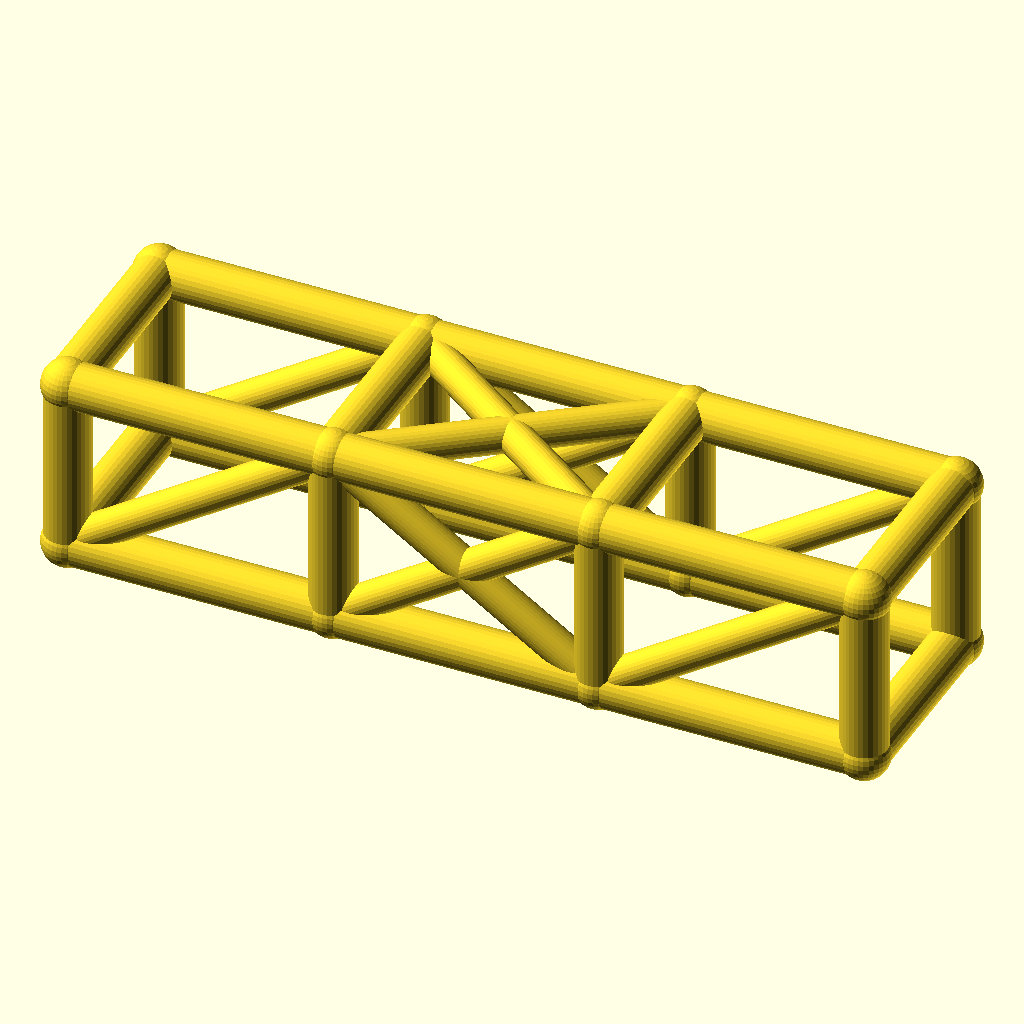
Cell 1 — every parameter at its default value.
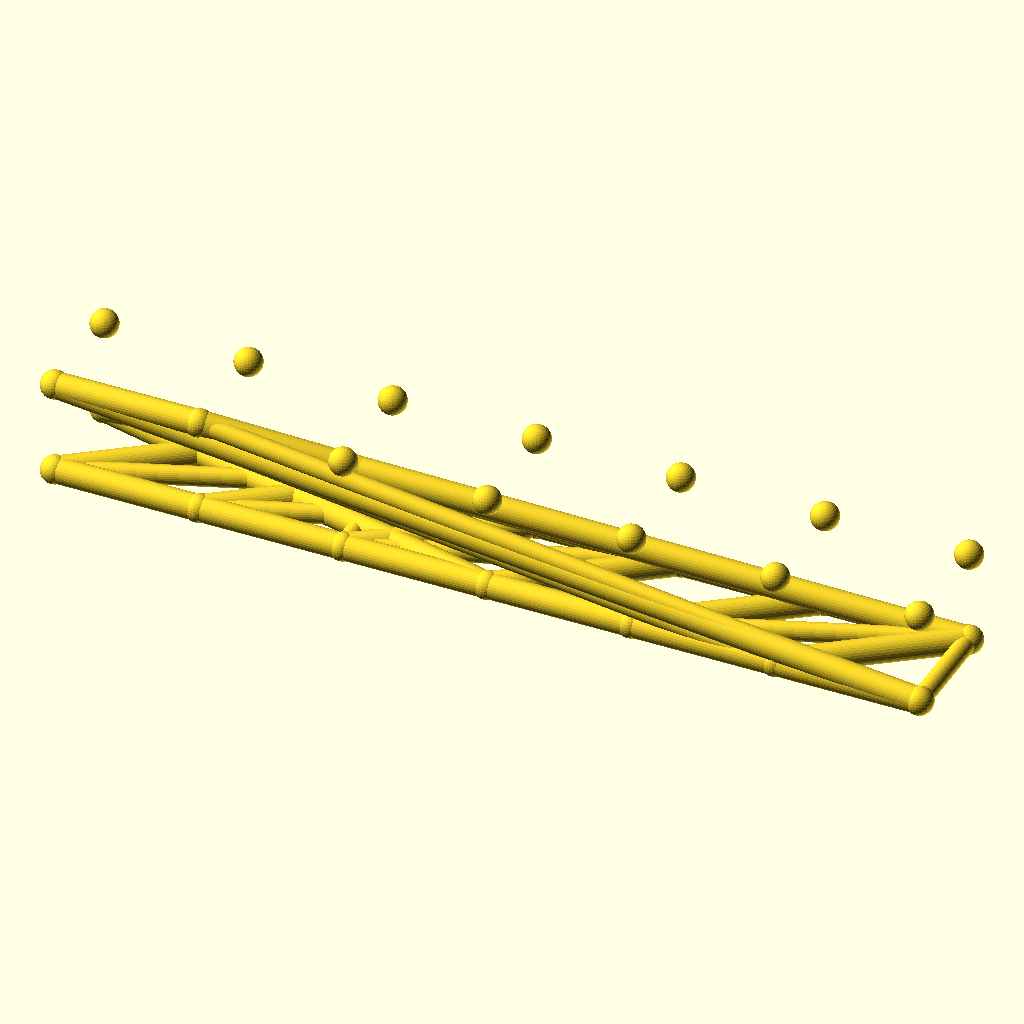
Cell 2: bays = 6 (everything else at default).
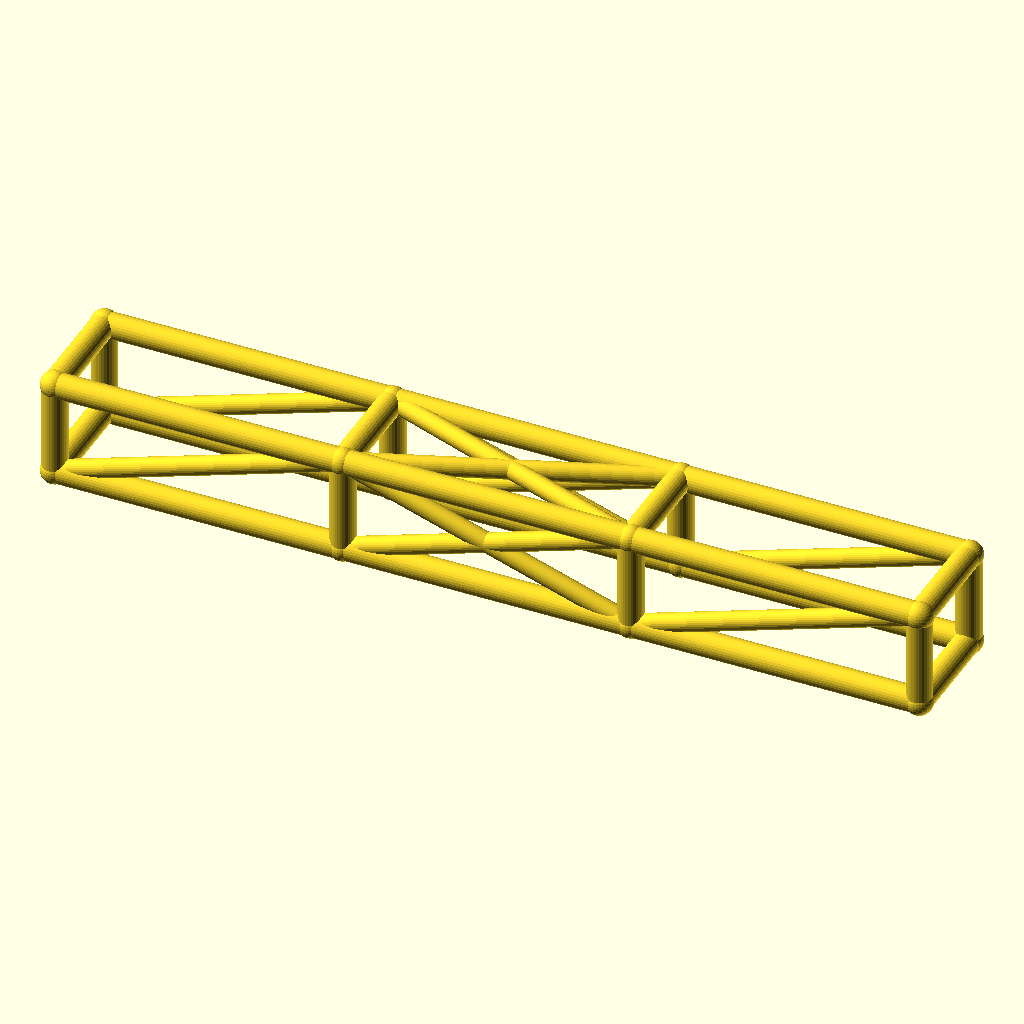
Cell 3: bay_l = 92 (everything else at default).
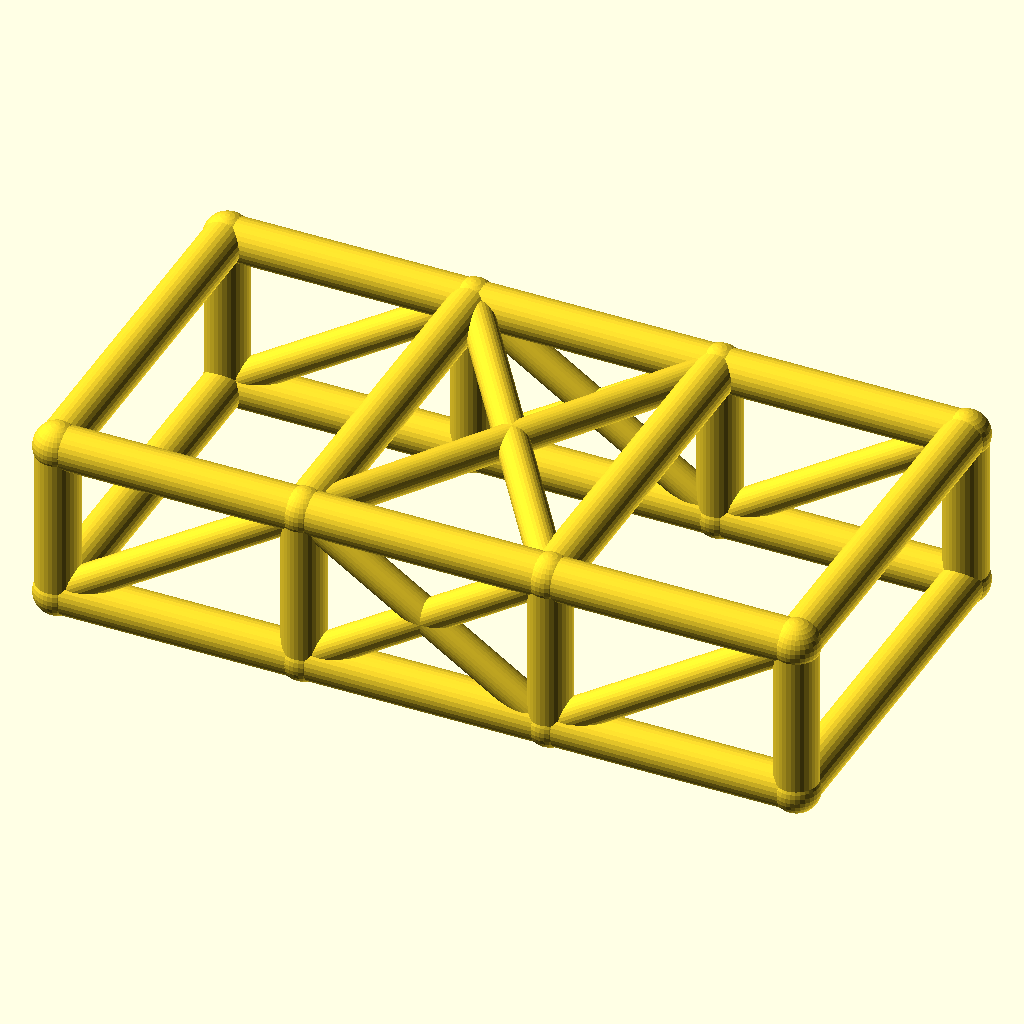
Cell 4: cage_w = 68 (everything else at default).
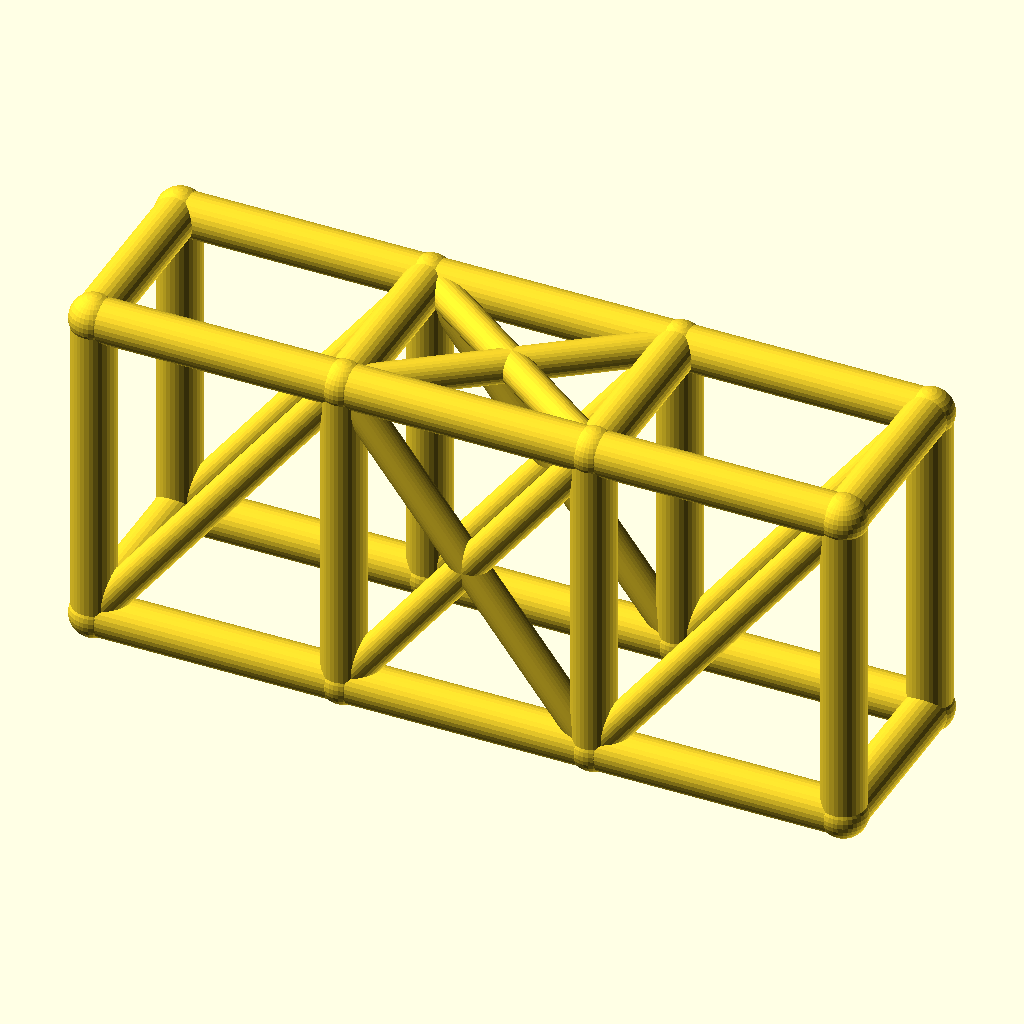
Cell 5: cage_h = 60 (everything else at default).
The same orthographic view direction (rotation 55°, 0°, 25°; colour scheme Cornfield) for every cell, with the view re-fitted per cell, so scale and position can differ between cells.
OpenSCAD source file optional_data/data/wire2/rollcages/scene_0192.scad:
$fn = 32;

// ----------------------------------------------------------------------
// Roll cage: 3 bays x 2 sections, bays 46 mm, 34 x 30 mm section
// ----------------------------------------------------------------------

// --- parameters (mm) ---
bays = 3;                 // number of bays along X
sections = 2;             // levels of the cage
bay_l = 46;               // bay length, X
cage_w = 34;              // cage width, Y
cage_h = 30;              // cage height, Z
rail_r = 4;               // rail and hoop radius
diag_r = 3;               // diagonal brace radius
joint_r = 4.4;            // joint ball radius

bbox_x = bays * bay_l + 2 * joint_r;  // overall X, joints included
bbox_y = cage_w + 2 * joint_r;  // overall Y, joints included
bbox_z = cage_h + 2 * joint_r;  // overall Z, joints included
rail_d = 2 * rail_r;  // rail stock diameter
diag_d = 2 * diag_r;  // diagonal stock diameter
joint_d = 2 * joint_r;  // joint ball diameter
cage_l = bays * bay_l;  // overall cage length
nodes = [for (lvl = [0, 1], side = [0, 1], st = [0 : bays]) [st * bay_l, side * cage_w, lvl * cage_h]];

module member(a, b, r) {
  /* round stock from joint a to joint b, ends buried in the joint balls */
  d = b - a;
  length = norm(d);
  translate(a) rotate([0, acos(d[2] / length), atan2(d[1], d[0])])
    cylinder(h = length, r = r);
}

module joint(p, r) {
  /* ball at the joint centre, fatter than every member meeting there */
  translate(p) sphere(r = r);
}

/* members - each call is one graph edge */
member(nodes[0], nodes[1], rail_r);
member(nodes[1], nodes[2], rail_r);
member(nodes[2], nodes[3], rail_r);
member(nodes[4], nodes[5], rail_r);
member(nodes[5], nodes[6], rail_r);
member(nodes[6], nodes[7], rail_r);
member(nodes[8], nodes[9], rail_r);
member(nodes[9], nodes[10], rail_r);
member(nodes[10], nodes[11], rail_r);
member(nodes[12], nodes[13], rail_r);
member(nodes[13], nodes[14], rail_r);
member(nodes[14], nodes[15], rail_r);
member(nodes[0], nodes[8], rail_r);
member(nodes[1], nodes[9], rail_r);
member(nodes[2], nodes[10], rail_r);
member(nodes[3], nodes[11], rail_r);
member(nodes[4], nodes[12], rail_r);
member(nodes[5], nodes[13], rail_r);
member(nodes[6], nodes[14], rail_r);
member(nodes[7], nodes[15], rail_r);
member(nodes[8], nodes[12], rail_r);
member(nodes[9], nodes[13], rail_r);
member(nodes[10], nodes[14], rail_r);
member(nodes[11], nodes[15], rail_r);
member(nodes[0], nodes[4], rail_r);
member(nodes[3], nodes[7], rail_r);
member(nodes[0], nodes[9], diag_r);
member(nodes[1], nodes[10], diag_r);
member(nodes[9], nodes[2], diag_r);
member(nodes[2], nodes[11], diag_r);
member(nodes[4], nodes[13], diag_r);
member(nodes[5], nodes[14], diag_r);
member(nodes[13], nodes[6], diag_r);
member(nodes[6], nodes[15], diag_r);
member(nodes[9], nodes[14], diag_r);
member(nodes[13], nodes[10], diag_r);

/* joint balls */
for (p = nodes) joint(p, joint_r);
Customizer parameters (derived from the source; name, type, default, range or options):
bays: number, default 3
sections: number, default 2
bay_l: number, default 46
cage_w: number, default 34
cage_h: number, default 30
rail_r: number, default 4
diag_r: number, default 3
joint_r: number, default 4.4
